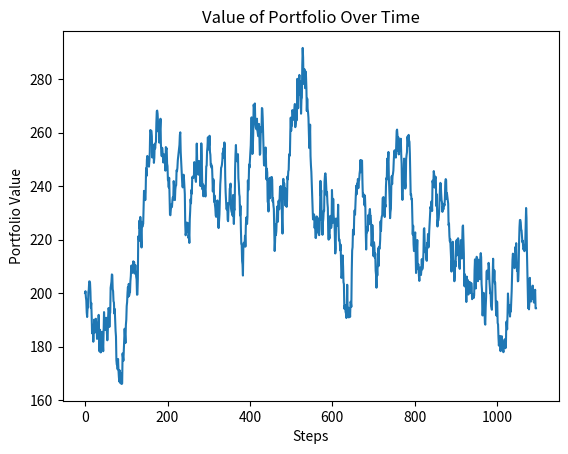

Recreate this plot in Python.
# [redacted]
## Brownian motion and VaR experiment
## With a 95% confidence interval, what is the largest possible loss over a period of one month?
## Returns expected to be normally distributed

import numpy as np
import matplotlib.pyplot as plt
from scipy.stats import norm

n_days = 365*3
n_stocks = 20
z_score = 1.65

## Initialize portfolio
portfolio = np.zeros((n_stocks, n_days))

## Generate a random stock price using Brownian motion
for i in range(n_stocks):
  prices = [10]
  for j in range(1, n_days):
      prices.append(prices[j-1] + norm.rvs(loc=0))
  portfolio[i] = prices
  
portfolio_value = np.sum(portfolio,axis=0)
for i in range(n_days):
  if portfolio_value[i]<0:
    print('Portfolio blown')
    plt.plot(portfolio_value[i])
    plt.xlabel('Steps')
    plt.ylabel('Portfolio Value')
    plt.title('Value of Portfolio Over Time')
    plt.show()
    exit()
## Calculate daily rate of change
delta = np.zeros(n_days)
for i in range(2, n_days):
  delta[i]=((portfolio_value[i]-portfolio_value[i-1])/portfolio_value[i-1])

## Calculate average rate of rate of change
delta_mean = delta.mean()
print('Mean:')
print(delta_mean)

## Calculate standard deviation of rate of change
delta_std = delta.std()
print('Std:')
print(delta_std)

## Portfolio value at day n
print('Portfolio value')
print(portfolio_value[n_days-1])

## Value at risk
VAR=(delta_mean-z_score*delta_std)*portfolio_value[n_days-1]
print('VaR:')
print(VAR)

## Plot the portfolio value as a function of days
plt.plot(portfolio_value)
plt.xlabel('Steps')
plt.ylabel('Portfolio Value')
plt.title('Value of Portfolio Over Time')
plt.show()